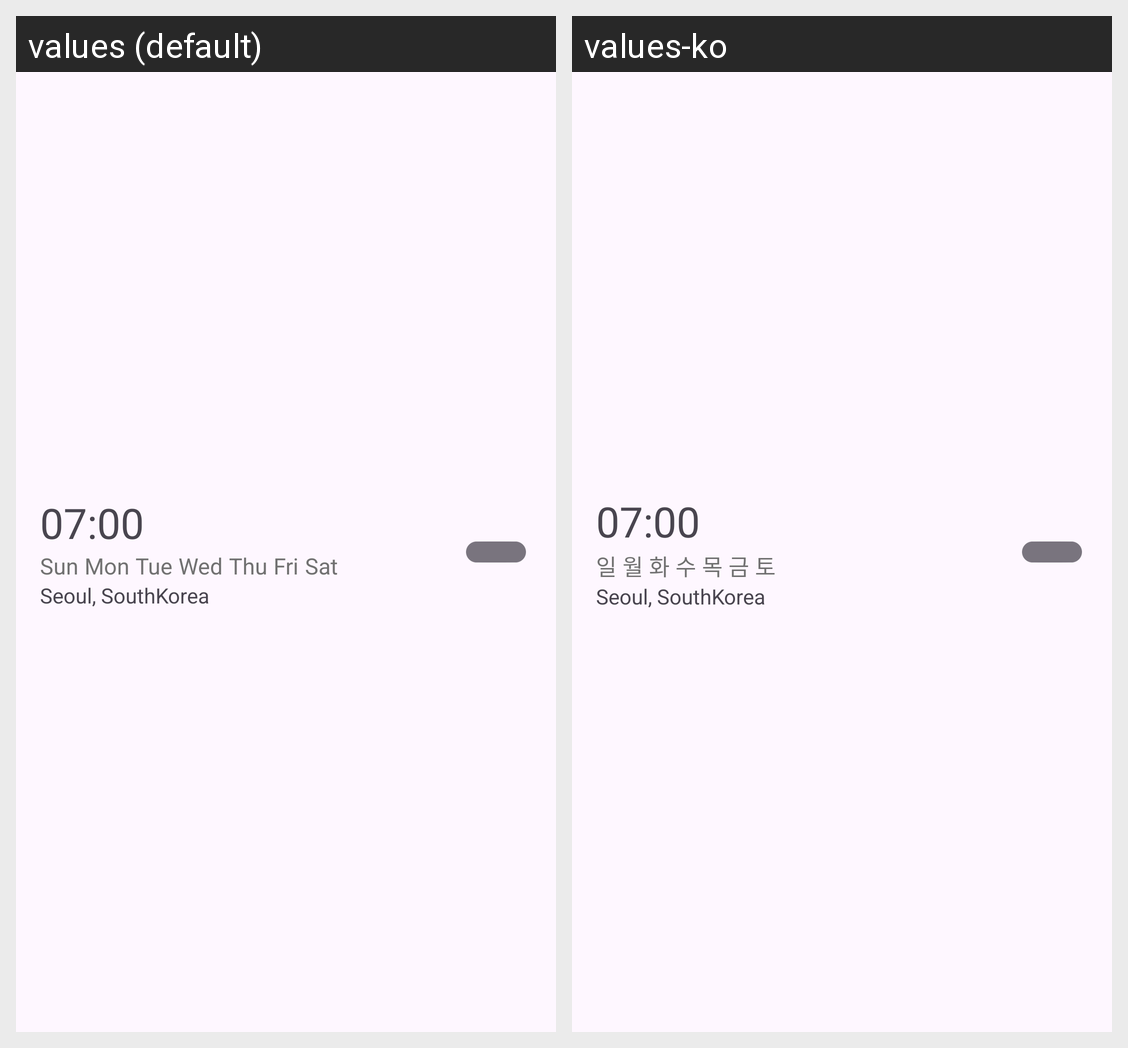

Translations of the strings shown on this Android screen, per locale in the grid:
Android screen res/layout/view_alarm_item.xml rendered under 2 locales, left to right: values (default), values-ko. Device: Nexus 5 (rendered at 1080×1920; each locale shown at half size, 540×960, under a caption strip naming it); theme AppTheme.Black.
Strings drawn on this screen, with the default value and each locale's value (text and hints the layout hard-codes, and strings that could not be matched under every locale, appear in the picture but are not listed):

simpleSunday
  values: Sun
  values-ko: 일

simpleMonday
  values: Mon
  values-ko: 월

simpleTuesday
  values: Tue
  values-ko: 화

simpleWednesday
  values: Wed
  values-ko: 수

simpleThursday
  values: Thu
  values-ko: 목

simpleFriday
  values: Fri
  values-ko: 금

simpleSaturday
  values: Sat
  values-ko: 토
